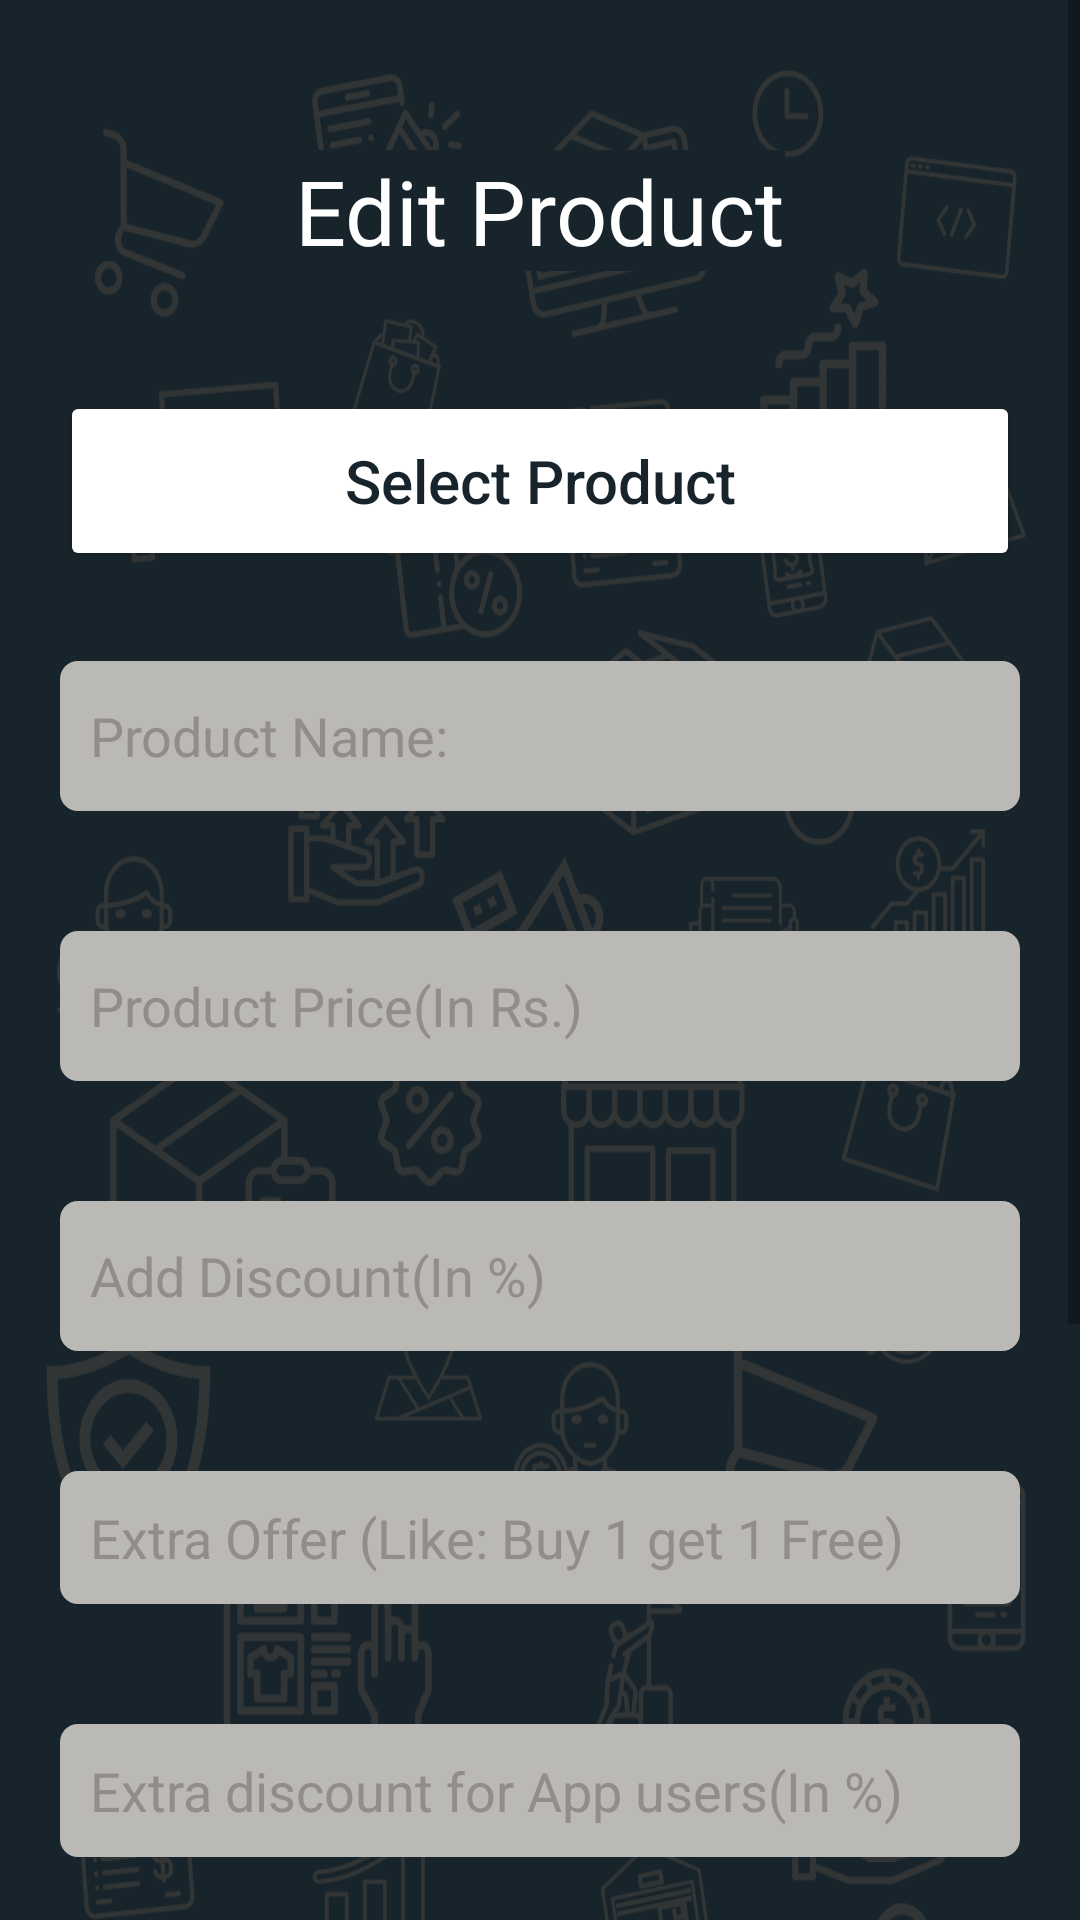

Reconstruct the res/layout file that produces this screen, plus the resources it refers to.
<!-- AndroidManifest.xml: application theme Theme.FindMyStore -->
<!-- res/layout/fragment_edit_product.xml -->
<?xml version="1.0" encoding="utf-8"?>
<layout xmlns:android="http://schemas.android.com/apk/res/android"
    xmlns:app="http://schemas.android.com/apk/res-auto"
    xmlns:tools="http://schemas.android.com/tools"
    tools:context=".sellerLogin.ui.home.editproduct.EditProductFragment">

    <ScrollView
        android:layout_width="match_parent"
        android:layout_height="match_parent"
        android:fillViewport="true">

        <androidx.constraintlayout.widget.ConstraintLayout
            android:layout_width="match_parent"
            android:layout_height="wrap_content"
            android:background="@drawable/ic_google_pixel_4__4xl___1"
            android:padding="20dp">

            <TextView
                android:id="@+id/textView8"
                android:layout_width="wrap_content"
                android:layout_height="wrap_content"
                android:background="@color/colorPrimary"
                android:layout_marginTop="30dp"
                android:text="@string/edit_product"
                android:textColor="@color/colorOnPrimary"
                android:textSize="30sp"
                app:layout_constraintEnd_toEndOf="parent"
                app:layout_constraintHorizontal_bias="0.5"
                app:layout_constraintStart_toStartOf="parent"
                app:layout_constraintTop_toTopOf="parent" />

            <Button
                android:id="@+id/btnSelectProduct"
                android:layout_width="match_parent"
                android:layout_height="60dp"
                android:layout_marginTop="40dp"
                android:backgroundTint="@color/colorOnPrimary"
                android:text="@string/select_product"
                android:textAllCaps="false"
                android:textColor="@color/colorPrimary"
                android:textSize="20sp"
                app:layout_constraintTop_toBottomOf="@+id/textView8"
                tools:layout_editor_absoluteX="20dp" />

            <EditText
                android:id="@+id/etProductName"
                android:layout_width="match_parent"
                android:layout_height="50dp"
                android:layout_marginTop="30dp"
                android:background="@drawable/edittext_roundcorner"
                android:backgroundTint="#BAB9B6"
                android:focusable="false"
                android:hint="@string/product_name"
                android:inputType="textCapSentences"
                android:padding="10dp"
                android:textColor="@color/colorPrimary"
                android:textColorHint="#928C8C"
                app:layout_constraintEnd_toEndOf="parent"
                app:layout_constraintHorizontal_bias="0.5"
                app:layout_constraintStart_toStartOf="parent"
                app:layout_constraintTop_toBottomOf="@+id/btnSelectProduct" />


            <EditText
                android:id="@+id/etProductPrice"
                android:layout_width="match_parent"
                android:layout_height="50dp"
                android:layout_marginTop="40dp"
                android:background="@drawable/edittext_roundcorner"
                android:backgroundTint="#BAB9B6"
                android:focusable="false"
                android:hint="@string/product_price"
                android:inputType="number"
                android:padding="10dp"
                android:textColor="@color/colorPrimary"
                android:textColorHint="#928C8C"
                app:layout_constraintEnd_toEndOf="parent"
                app:layout_constraintHorizontal_bias="0.5"
                app:layout_constraintStart_toStartOf="parent"
                app:layout_constraintTop_toBottomOf="@+id/etProductName" />

            <EditText
                android:id="@+id/etAddDiscount"
                android:layout_width="match_parent"
                android:layout_height="50dp"
                android:layout_marginTop="40dp"
                android:background="@drawable/edittext_roundcorner"
                android:backgroundTint="#BAB9B6"
                android:focusable="false"
                android:hint="@string/add_discount_in"
                android:inputType="number"
                android:padding="10dp"
                android:textColor="@color/colorPrimary"
                android:textColorHint="#928C8C"
                app:layout_constraintEnd_toEndOf="parent"
                app:layout_constraintHorizontal_bias="0.5"
                app:layout_constraintStart_toStartOf="parent"
                app:layout_constraintTop_toBottomOf="@+id/etProductPrice" />

            <EditText
                android:id="@+id/etaddExtraOffer"
                android:layout_width="match_parent"
                android:layout_height="wrap_content"
                android:layout_marginTop="40dp"
                android:background="@drawable/edittext_roundcorner"
                android:backgroundTint="#BAB9B6"
                android:focusable="false"
                android:hint="@string/extra_offer"
                android:padding="10dp"
                android:textColor="@color/colorPrimary"
                android:textColorHint="#928C8C"
                app:layout_constraintEnd_toEndOf="parent"
                app:layout_constraintHorizontal_bias="0.5"
                app:layout_constraintStart_toStartOf="parent"
                app:layout_constraintTop_toBottomOf="@+id/etAddDiscount" />

            <EditText
                android:id="@+id/etAppDiscount"
                android:layout_width="match_parent"
                android:layout_height="wrap_content"
                android:layout_marginTop="40dp"
                android:background="@drawable/edittext_roundcorner"
                android:backgroundTint="#BAB9B6"
                android:focusable="false"
                android:hint="@string/extra_discount_for_app_users_in"
                android:inputType="textCapSentences"
                android:padding="10dp"
                android:textColor="@color/colorPrimary"
                android:textColorHint="#928C8C"
                app:layout_constraintEnd_toEndOf="parent"
                app:layout_constraintHorizontal_bias="0.5"
                app:layout_constraintStart_toStartOf="parent"
                app:layout_constraintTop_toBottomOf="@+id/etaddExtraOffer" />

            <TextView
                android:id="@+id/textView10"
                android:layout_width="wrap_content"
                android:layout_height="wrap_content"
                android:background="@color/colorPrimary"
                android:layout_marginTop="40dp"
                android:text="@string/product_image"
                android:textColor="@color/colorOnPrimary"
                android:textSize="20sp"
                app:layout_constraintStart_toStartOf="parent"
                app:layout_constraintTop_toBottomOf="@+id/etAppDiscount" />

            <ImageView
                android:id="@+id/ivEditProductImage"
                android:layout_width="100dp"
                android:layout_height="100dp"
                android:layout_marginTop="20dp"
                android:src="@drawable/ic_baseline_add_photo_alternate_24"
                app:layout_constraintEnd_toEndOf="parent"
                app:layout_constraintHorizontal_bias="0.5"
                app:layout_constraintStart_toStartOf="parent"
                app:layout_constraintTop_toBottomOf="@+id/textView10" />

            <Button
                android:id="@+id/btnCancel"
                android:layout_width="167dp"
                android:layout_height="62dp"
                android:layout_marginTop="40dp"
                android:backgroundTint="@color/colorOnPrimary"
                android:text="@string/cancel"
                android:textAllCaps="false"
                android:textColor="@color/colorPrimary"
                android:textSize="20sp"
                app:layout_constraintStart_toStartOf="parent"
                app:layout_constraintTop_toBottomOf="@+id/ivEditProductImage" />

            <Button
                android:id="@+id/btnSave"
                android:layout_width="167dp"
                android:layout_height="62dp"
                android:backgroundTint="@color/colorOnPrimary"
                android:text="@string/save"
                android:textAllCaps="false"
                android:textColor="@color/colorPrimary"
                android:textSize="20sp"
                app:layout_constraintEnd_toEndOf="parent"
                app:layout_constraintTop_toTopOf="@+id/btnCancel" />


        </androidx.constraintlayout.widget.ConstraintLayout>

    </ScrollView>

</layout>
<!-- resources referenced by this layout -->
<resources>
  <color name="colorOnPrimary">#ffffff</color>
  
      //Secondary brand color
  <color name="colorPrimary">#18242B</color>
  <!-- drawable edittext_roundcorner (drawable) -->
  <?xml version="1.0" encoding="utf-8"?>
  <shape xmlns:android="http://schemas.android.com/apk/res/android">
      <solid android:color="#E3E0E0" />
      <corners android:radius="6dp" />
  </shape>
  <!-- drawable ic_google_pixel_4__4xl___1: vector/xml drawable (drawable, 137661 chars, omitted) -->
  <string name="add_discount_in">Add Discount(In %)</string>
  <string name="cancel">Cancel</string>
  <string name="edit_product">Edit Product</string>
  <string name="extra_discount_for_app_users_in">Extra discount for App users(In %)</string>
  <string name="extra_offer">Extra Offer (Like: Buy 1 get 1 Free)</string>
  <string name="product_image">Product Image:</string>
  <string name="product_name">Product Name:</string>
  <string name="product_price">Product Price(In Rs.)</string>
  <string name="save">Save</string>
  <string name="select_product">Select Product</string>
  <style name="Theme.FindMyStore" parent="Theme.MaterialComponents.DayNight.DarkActionBar">
          
          <item name="colorPrimary">@color/colorPrimary</item>
          <item name="colorPrimaryVariant">@color/colorPrimaryVariant</item>
          <item name="colorOnPrimary">@color/colorOnPrimary</item>
          
          <item name="colorSecondary">@color/colorSecondary</item>
          <item name="colorSecondaryVariant">@color/colorSecondaryVariant</item>
          <item name="colorOnSecondary">@color/colorOnSecondary</item>
          
          <item name="android:statusBarColor" tools:targetApi="l">?attr/colorPrimaryVariant</item>
          
      </style>
  <color name="colorPrimaryVariant">#4f5b62</color>
  <color name="colorSecondary">#FBC02D</color>
  <color name="colorSecondaryVariant">#fff263</color>
  <color name="colorOnSecondary">#263238</color>
  
      //Other Colors
</resources>
